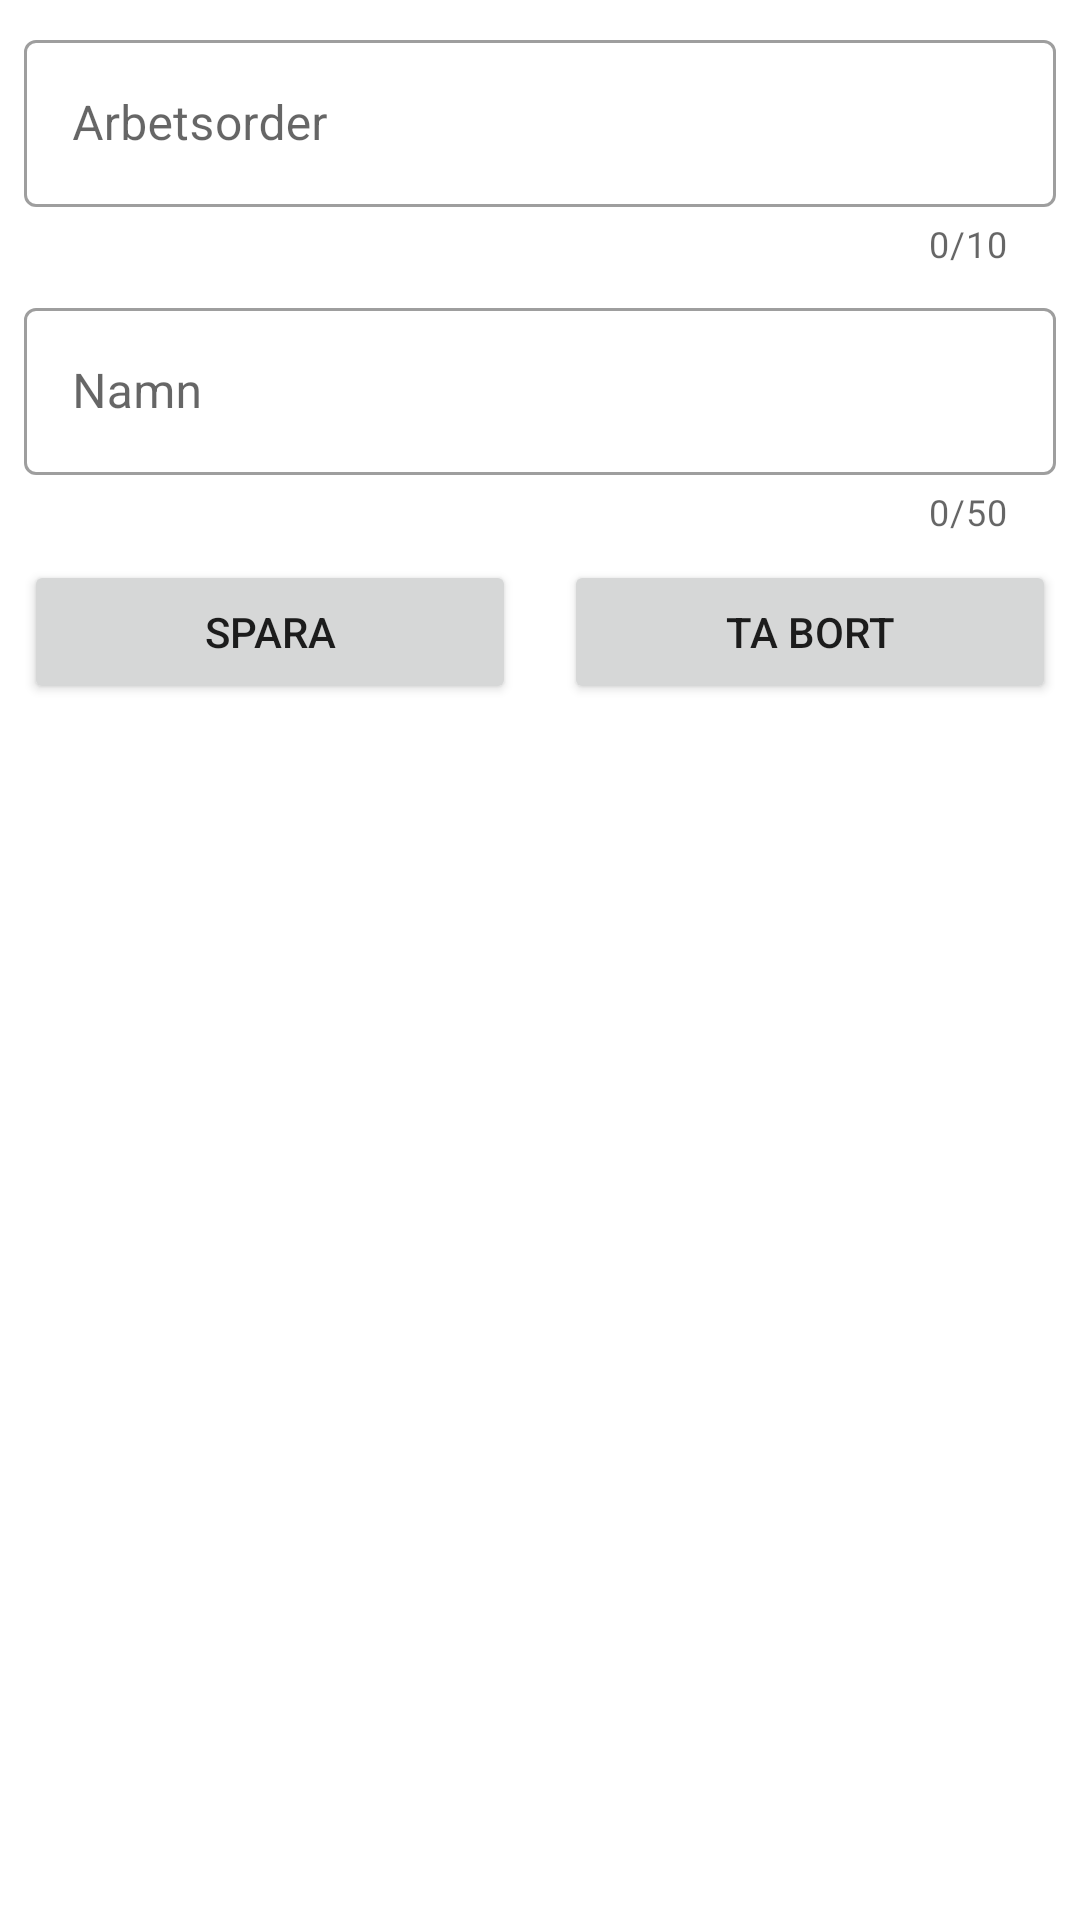

Android layout source for this screen:
<!-- AndroidManifest.xml: application theme Theme.RDH -->
<!-- res/layout/activity_work_order_add_edit.xml -->
<?xml version="1.0" encoding="utf-8"?>
<ScrollView xmlns:android="http://schemas.android.com/apk/res/android"
    xmlns:app="http://schemas.android.com/apk/res-auto"
    xmlns:tools="http://schemas.android.com/tools"
    android:layout_width="match_parent"
    android:layout_height="match_parent"
    tools:context=".activities.WorkOrderAddEditActivity">

    <androidx.constraintlayout.widget.ConstraintLayout
        android:layout_width="match_parent"
        android:layout_height="wrap_content">

        <com.google.android.material.textfield.TextInputLayout
            android:id="@+id/til_work_order_no"
            style="@style/Widget.MaterialComponents.TextInputLayout.OutlinedBox"
            android:layout_width="match_parent"
            android:layout_height="wrap_content"
            android:layout_marginStart="8dp"
            android:layout_marginTop="8dp"
            android:layout_marginEnd="8dp"
            app:counterEnabled="true"
            app:counterMaxLength="10"
            app:layout_constraintEnd_toEndOf="parent"
            app:layout_constraintStart_toStartOf="parent"
            app:layout_constraintTop_toTopOf="parent">

            <com.google.android.material.textfield.TextInputEditText
                android:id="@+id/et_work_order_no"
                android:layout_width="match_parent"
                android:layout_height="wrap_content"
                android:cursorVisible="true"
                android:hint="@string/WORKORDER_HEAD_WORKORDER_NO"
                android:digits="ABCDEFGHIJKLMNOPQRSTUVWXYZ1234567890"
                android:inputType="textCapCharacters"
                android:singleLine="true" />
        </com.google.android.material.textfield.TextInputLayout>

        <com.google.android.material.textfield.TextInputLayout
            android:id="@+id/til_work_order_name"
            style="@style/Widget.MaterialComponents.TextInputLayout.OutlinedBox"
            android:layout_width="match_parent"
            android:layout_height="wrap_content"
            android:layout_marginStart="8dp"
            android:layout_marginTop="8dp"
            android:layout_marginEnd="8dp"
            app:counterEnabled="true"
            app:counterMaxLength="50"
            app:layout_constraintEnd_toEndOf="parent"
            app:layout_constraintStart_toStartOf="parent"
            app:layout_constraintTop_toBottomOf="@+id/til_work_order_no">

            <com.google.android.material.textfield.TextInputEditText
                android:id="@+id/et_work_order_name"
                android:layout_width="match_parent"
                android:layout_height="wrap_content"
                android:hint="@string/WORKORDER_HEAD_WORKORDER_NAME"
                android:singleLine="true" />

        </com.google.android.material.textfield.TextInputLayout>

        <LinearLayout
            android:layout_width="match_parent"
            android:layout_height="wrap_content"
            android:layout_marginTop="8dp"
            app:layout_constraintTop_toBottomOf="@id/til_work_order_name">
            <Button
                android:id="@+id/btn_save"
                android:layout_marginHorizontal="8dp"
                android:layout_width="match_parent"
                android:layout_height="wrap_content"
                android:layout_weight="0.5"
                android:text="@string/save" />

            <Button
                android:id="@+id/btn_delete"
                android:layout_marginHorizontal="8dp"
                android:layout_width="match_parent"
                android:layout_height="wrap_content"
                android:layout_weight="0.5"
                android:text="@string/delete" />
        </LinearLayout>

    </androidx.constraintlayout.widget.ConstraintLayout>
</ScrollView>
<!-- resources referenced by this layout -->
<resources>
  <string name="WORKORDER_HEAD_WORKORDER_NAME">Namn</string>
  <string name="WORKORDER_HEAD_WORKORDER_NO">Arbetsorder</string>
  <string name="delete">Ta bort</string>
  <string name="save">Spara</string>
  <style name="Theme.RDH" parent="Theme.MaterialComponents.DayNight.DarkActionBar">
          
          
          <item name="colorPrimary">@color/colorPrimary</item>
          <item name="colorPrimaryDark">@color/colorPrimaryDark</item>
          <item name="colorAccent">@color/colorAccent</item>
          <item name="colorControlHighlight">@color/colorPrimary</item>
  
          
          
          
          <item name="android:statusBarColor" tools:targetApi="l">?attr/colorPrimaryVariant</item>
  
          
      </style>
  <color name="colorPrimary">#4169E1</color>
  <color name="colorPrimaryDark">#3700B3</color>
  <color name="colorAccent">#03DAC5</color>
</resources>
